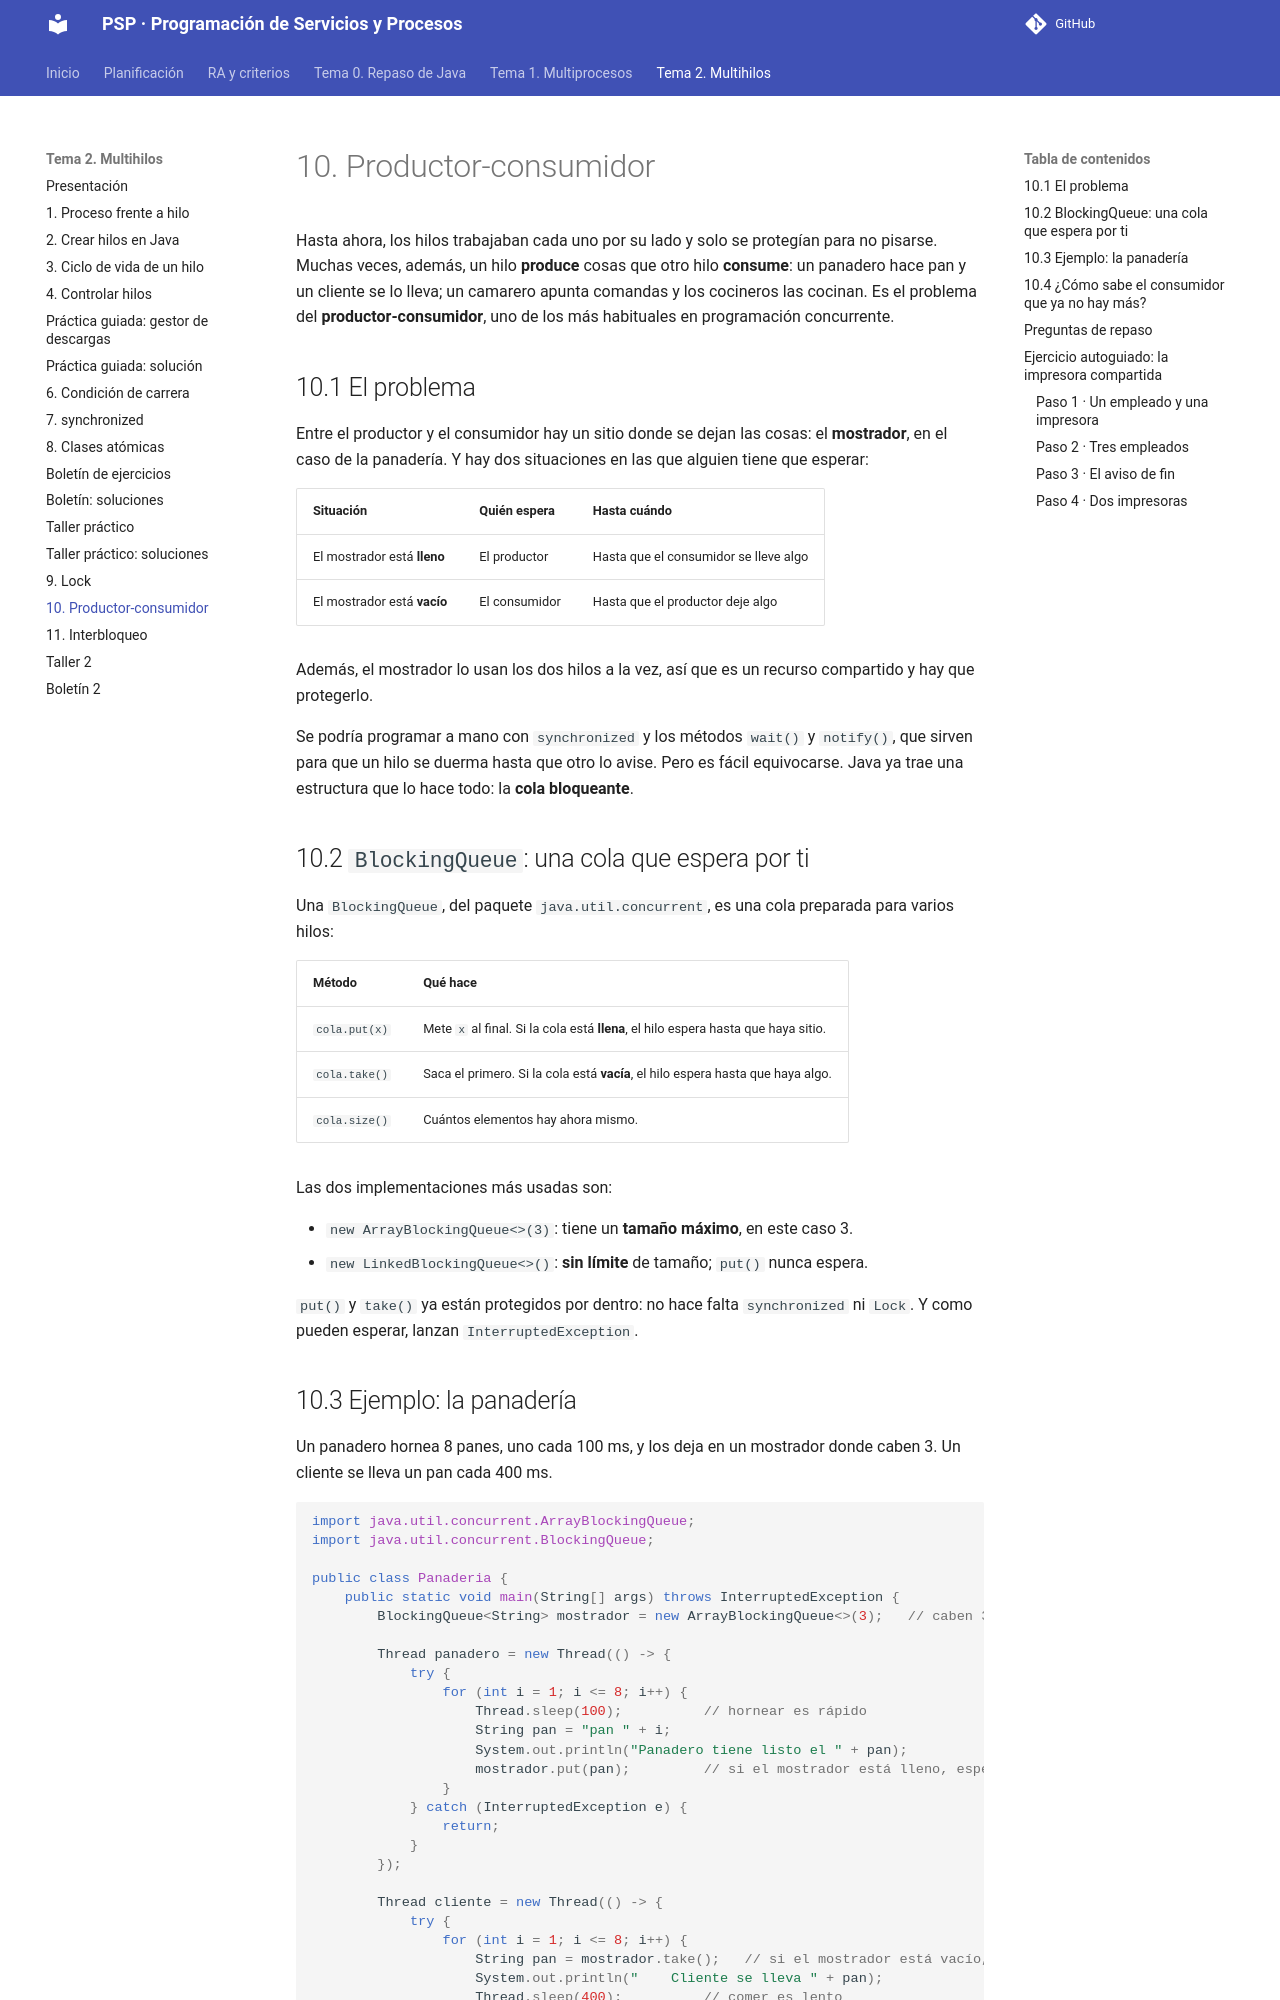

repository: joselejimenez/PSP · page: temas/tema-2/10-productor-consumidor/index.html · generator: mkdocs

# 10. Productor-consumidor

Hasta ahora, los hilos trabajaban cada uno por su lado y solo se protegían para no pisarse. Muchas veces, además, un hilo **produce** cosas que otro hilo **consume**: un panadero hace pan y un cliente se lo lleva; un camarero apunta comandas y los cocineros las cocinan. Es el problema del **productor-consumidor**, uno de los más habituales en programación concurrente.

## 10.1 El problema

Entre el productor y el consumidor hay un sitio donde se dejan las cosas: el **mostrador**, en el caso de la panadería. Y hay dos situaciones en las que alguien tiene que esperar:

| Situación | Quién espera | Hasta cuándo |
|---|---|---|
| El mostrador está **lleno** | El productor | Hasta que el consumidor se lleve algo |
| El mostrador está **vacío** | El consumidor | Hasta que el productor deje algo |

Además, el mostrador lo usan los dos hilos a la vez, así que es un recurso compartido y hay que protegerlo.

Se podría programar a mano con `synchronized` y los métodos `wait()` y `notify()`, que sirven para que un hilo se duerma hasta que otro lo avise. Pero es fácil equivocarse. Java ya trae una estructura que lo hace todo: la **cola bloqueante**.

## 10.2 `BlockingQueue`: una cola que espera por ti

Una `BlockingQueue`, del paquete `java.util.concurrent`, es una cola preparada para varios hilos:

| Método | Qué hace |
|---|---|
| `cola.put(x)` | Mete `x` al final. Si la cola está **llena**, el hilo espera hasta que haya sitio. |
| `cola.take()` | Saca el primero. Si la cola está **vacía**, el hilo espera hasta que haya algo. |
| `cola.size()` | Cuántos elementos hay ahora mismo. |

Las dos implementaciones más usadas son:

- `new ArrayBlockingQueue<>(3)`: tiene un **tamaño máximo**, en este caso 3.
- `new LinkedBlockingQueue<>()`: **sin límite** de tamaño; `put()` nunca espera.

`put()` y `take()` ya están protegidos por dentro: no hace falta `synchronized` ni `Lock`. Y como pueden esperar, lanzan `InterruptedException`.

## 10.3 Ejemplo: la panadería

Un panadero hornea 8 panes, uno cada 100 ms, y los deja en un mostrador donde caben 3. Un cliente se lleva un pan cada 400 ms.

```java
import java.util.concurrent.ArrayBlockingQueue;
import java.util.concurrent.BlockingQueue;

public class Panaderia {
    public static void main(String[] args) throws InterruptedException {
        BlockingQueue<String> mostrador = new ArrayBlockingQueue<>(3);   // caben 3 panes

        Thread panadero = new Thread(() -> {
            try {
                for (int i = 1; i <= 8; i++) {
                    Thread.sleep(100);          // hornear es rápido
                    String pan = "pan " + i;
                    System.out.println("Panadero tiene listo el " + pan);
                    mostrador.put(pan);         // si el mostrador está lleno, espera aquí
                }
            } catch (InterruptedException e) {
                return;
            }
        });

        Thread cliente = new Thread(() -> {
            try {
                for (int i = 1; i <= 8; i++) {
                    String pan = mostrador.take();   // si el mostrador está vacío, espera aquí
                    System.out.println("    Cliente se lleva " + pan);
                    Thread.sleep(400);          // comer es lento
                }
            } catch (InterruptedException e) {
                return;
            }
        });

        panadero.start();
        cliente.start();
        panadero.join();
        cliente.join();
        System.out.println("Panadería cerrada");
    }
}
```

```text
Panadero tiene listo el pan 1
    Cliente se lleva pan 1
Panadero tiene listo el pan 2
Panadero tiene listo el pan 3
Panadero tiene listo el pan 4
    Cliente se lleva pan 2
Panadero tiene listo el pan 5
Panadero tiene listo el pan 6
    Cliente se lleva pan 3
Panadero tiene listo el pan 7
    Cliente se lleva pan 4
Panadero tiene listo el pan 8
    Cliente se lleva pan 5
    Cliente se lleva pan 6
    Cliente se lleva pan 7
    Cliente se lleva pan 8
Panadería cerrada
```

- Al principio, el panadero va **mucho más rápido** que el cliente y llena el mostrador.
- Cuando el mostrador está lleno, `put()` hace que el panadero **espere**. A partir de ahí, solo puede poner un pan cada vez que el cliente se lleva uno: va **al ritmo del cliente**.
- Al final, el panadero ya ha terminado y el cliente se lleva los panes que quedan.
- Nadie ha escrito `synchronized`, ni `wait()`, ni `sleep()` para esperar al otro: lo hace todo la cola.

## 10.4 ¿Cómo sabe el consumidor que ya no hay más?

En la panadería, el cliente sabe que son 8 panes. Pero muchas veces el consumidor no sabe cuántas cosas van a llegar. La solución habitual es que el productor, al terminar, meta en la cola un **aviso de fin**: un valor especial, como `"FIN"`. Cuando el consumidor lo saca, sabe que tiene que terminar.

```java
String plato = comandas.take();
if (plato.equals("FIN")) {
    break;                  // no hay más: termino
}
```

Si hay **varios consumidores**, el productor tiene que meter **un aviso de fin por cada consumidor**, porque cada aviso solo lo saca uno.

## Preguntas de repaso

1. ¿En qué dos situaciones tiene que esperar alguien en el problema del productor-consumidor?
2. ¿Qué hace `put()` si la cola está llena? ¿Y `take()` si está vacía?
3. ¿Qué diferencia hay entre `ArrayBlockingQueue` y `LinkedBlockingQueue`?
4. En la panadería, ¿por qué a partir del cuarto pan el panadero va al ritmo del cliente?
5. Hay un productor y tres consumidores. ¿Cuántos avisos de `"FIN"` tiene que meter el productor? ¿Por qué?
